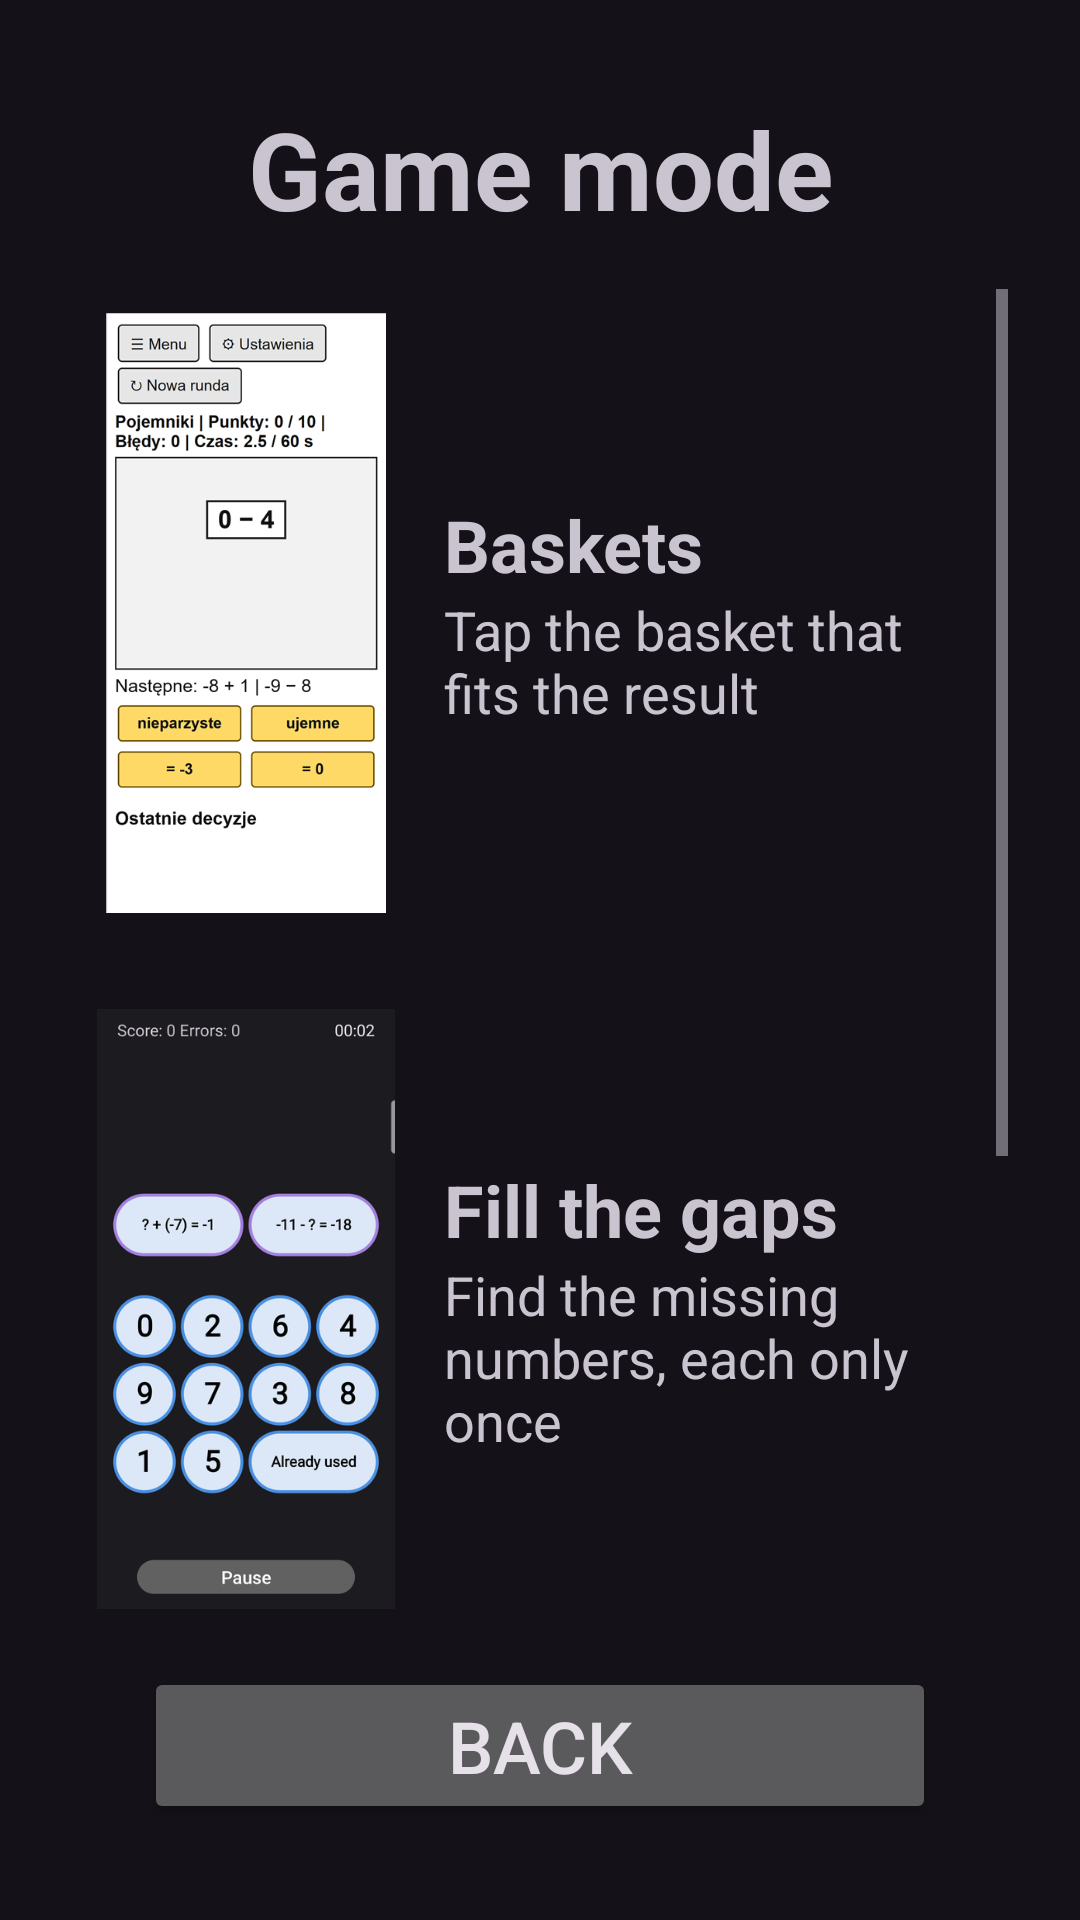

This screen was rendered from an Android layout file. Write that file and the resources it references.
<!-- AndroidManifest.xml: application theme Theme.MathBasketCatcher -->
<!-- res/layout/dialog_game_mode.xml -->
<?xml version="1.0" encoding="utf-8"?>
<LinearLayout xmlns:android="http://schemas.android.com/apk/res/android"
    android:layout_width="match_parent"
    android:layout_height="match_parent"
    android:fitsSystemWindows="true"
    android:orientation="vertical">

    <TextView
        android:layout_width="match_parent"
        android:layout_height="wrap_content"
        android:layout_marginTop="32dp"
        android:gravity="center"
        android:text="@string/game_mode"
        android:textSize="36sp"
        android:textStyle="bold" />

    <ScrollView
        android:layout_width="match_parent"
        android:layout_height="0dp"
        android:layout_marginStart="24dp"
        android:layout_marginTop="16dp"
        android:layout_marginEnd="24dp"
        android:layout_weight="1">

        <LinearLayout
            android:layout_width="match_parent"
            android:layout_height="wrap_content"
            android:orientation="vertical">

            <LinearLayout
                android:id="@+id/modeBaskets"
                android:layout_width="match_parent"
                android:layout_height="wrap_content"
                android:background="?attr/selectableItemBackground"
                android:gravity="center_vertical"
                android:orientation="horizontal"
                android:padding="8dp">

                <ImageView
                    android:layout_width="100dp"
                    android:layout_height="200dp"
                    android:contentDescription="@string/mode_baskets"
                    android:src="@drawable/mode_baskets" />

                <LinearLayout
                    android:layout_width="0dp"
                    android:layout_height="wrap_content"
                    android:layout_marginStart="16dp"
                    android:layout_weight="1"
                    android:orientation="vertical">

                    <TextView
                        android:layout_width="wrap_content"
                        android:layout_height="wrap_content"
                        android:text="@string/mode_baskets"
                        android:textSize="24sp"
                        android:textStyle="bold" />

                    <TextView
                        android:layout_width="wrap_content"
                        android:layout_height="wrap_content"
                        android:text="@string/mode_baskets_desc"
                        android:textSize="18sp" />
                </LinearLayout>
            </LinearLayout>

            <LinearLayout
                android:id="@+id/modeGaps"
                android:layout_width="match_parent"
                android:layout_height="wrap_content"
                android:layout_marginTop="16dp"
                android:background="?attr/selectableItemBackground"
                android:gravity="center_vertical"
                android:orientation="horizontal"
                android:padding="8dp">

                <ImageView
                    android:layout_width="100dp"
                    android:layout_height="200dp"
                    android:contentDescription="@string/mode_gaps"
                    android:src="@drawable/mode_gaps" />

                <LinearLayout
                    android:layout_width="0dp"
                    android:layout_height="wrap_content"
                    android:layout_marginStart="16dp"
                    android:layout_weight="1"
                    android:orientation="vertical">

                    <TextView
                        android:layout_width="wrap_content"
                        android:layout_height="wrap_content"
                        android:text="@string/mode_gaps"
                        android:textSize="24sp"
                        android:textStyle="bold" />

                    <TextView
                        android:layout_width="wrap_content"
                        android:layout_height="wrap_content"
                        android:text="@string/mode_gaps_desc"
                        android:textSize="18sp" />
                </LinearLayout>
            </LinearLayout>

            <LinearLayout
                android:id="@+id/modeCount"
                android:layout_width="match_parent"
                android:layout_height="wrap_content"
                android:layout_marginTop="16dp"
                android:background="?attr/selectableItemBackground"
                android:gravity="center_vertical"
                android:orientation="horizontal"
                android:padding="8dp">

                <ImageView
                    android:layout_width="100dp"
                    android:layout_height="200dp"
                    android:contentDescription="@string/mode_count"
                    android:src="@drawable/mode_count" />

                <LinearLayout
                    android:layout_width="0dp"
                    android:layout_height="wrap_content"
                    android:layout_marginStart="16dp"
                    android:layout_weight="1"
                    android:orientation="vertical">

                    <TextView
                        android:layout_width="wrap_content"
                        android:layout_height="wrap_content"
                        android:text="@string/mode_count"
                        android:textSize="24sp"
                        android:textStyle="bold" />

                    <TextView
                        android:layout_width="wrap_content"
                        android:layout_height="wrap_content"
                        android:text="@string/mode_count_desc"
                        android:textSize="18sp" />
                </LinearLayout>
            </LinearLayout>
        </LinearLayout>
    </ScrollView>

    <Button
        android:id="@+id/btnBack"
        android:layout_width="match_parent"
        android:layout_height="wrap_content"
        android:layout_marginStart="48dp"
        android:layout_marginTop="16dp"
        android:layout_marginEnd="48dp"
        android:layout_marginBottom="32dp"
        android:text="@string/back"
        android:textSize="24sp" />

</LinearLayout>
<!-- resources referenced by this layout -->
<resources>
  <!-- drawable mode_baskets: png bitmap (drawable, 53107 bytes) -->
  <!-- drawable mode_count: png bitmap (drawable, 42928 bytes) -->
  <!-- drawable mode_gaps: png bitmap (drawable, 58939 bytes) -->
  <string name="back">Back</string>
  <string name="game_mode">Game mode</string>
  <string name="mode_baskets">Baskets</string>
  <string name="mode_baskets_desc">Tap the basket that fits the result</string>
  <string name="mode_count">Count and click</string>
  <string name="mode_count_desc">Tap the result, each number only once</string>
  <string name="mode_gaps">Fill the gaps</string>
  <string name="mode_gaps_desc">Find the missing numbers, each only once</string>
  <style name="Theme.MathBasketCatcher" parent="Base.Theme.MathBasketCatcher" />
  <style name="Base.Theme.MathBasketCatcher" parent="Theme.Material3.Dark.NoActionBar">
          <item name="colorPrimary">@color/gray</item>
          <item name="colorOnPrimary">@color/white</item>
      </style>
  <color name="gray">#616161</color>
  <color name="white">#FFFFFFFF</color>
</resources>
